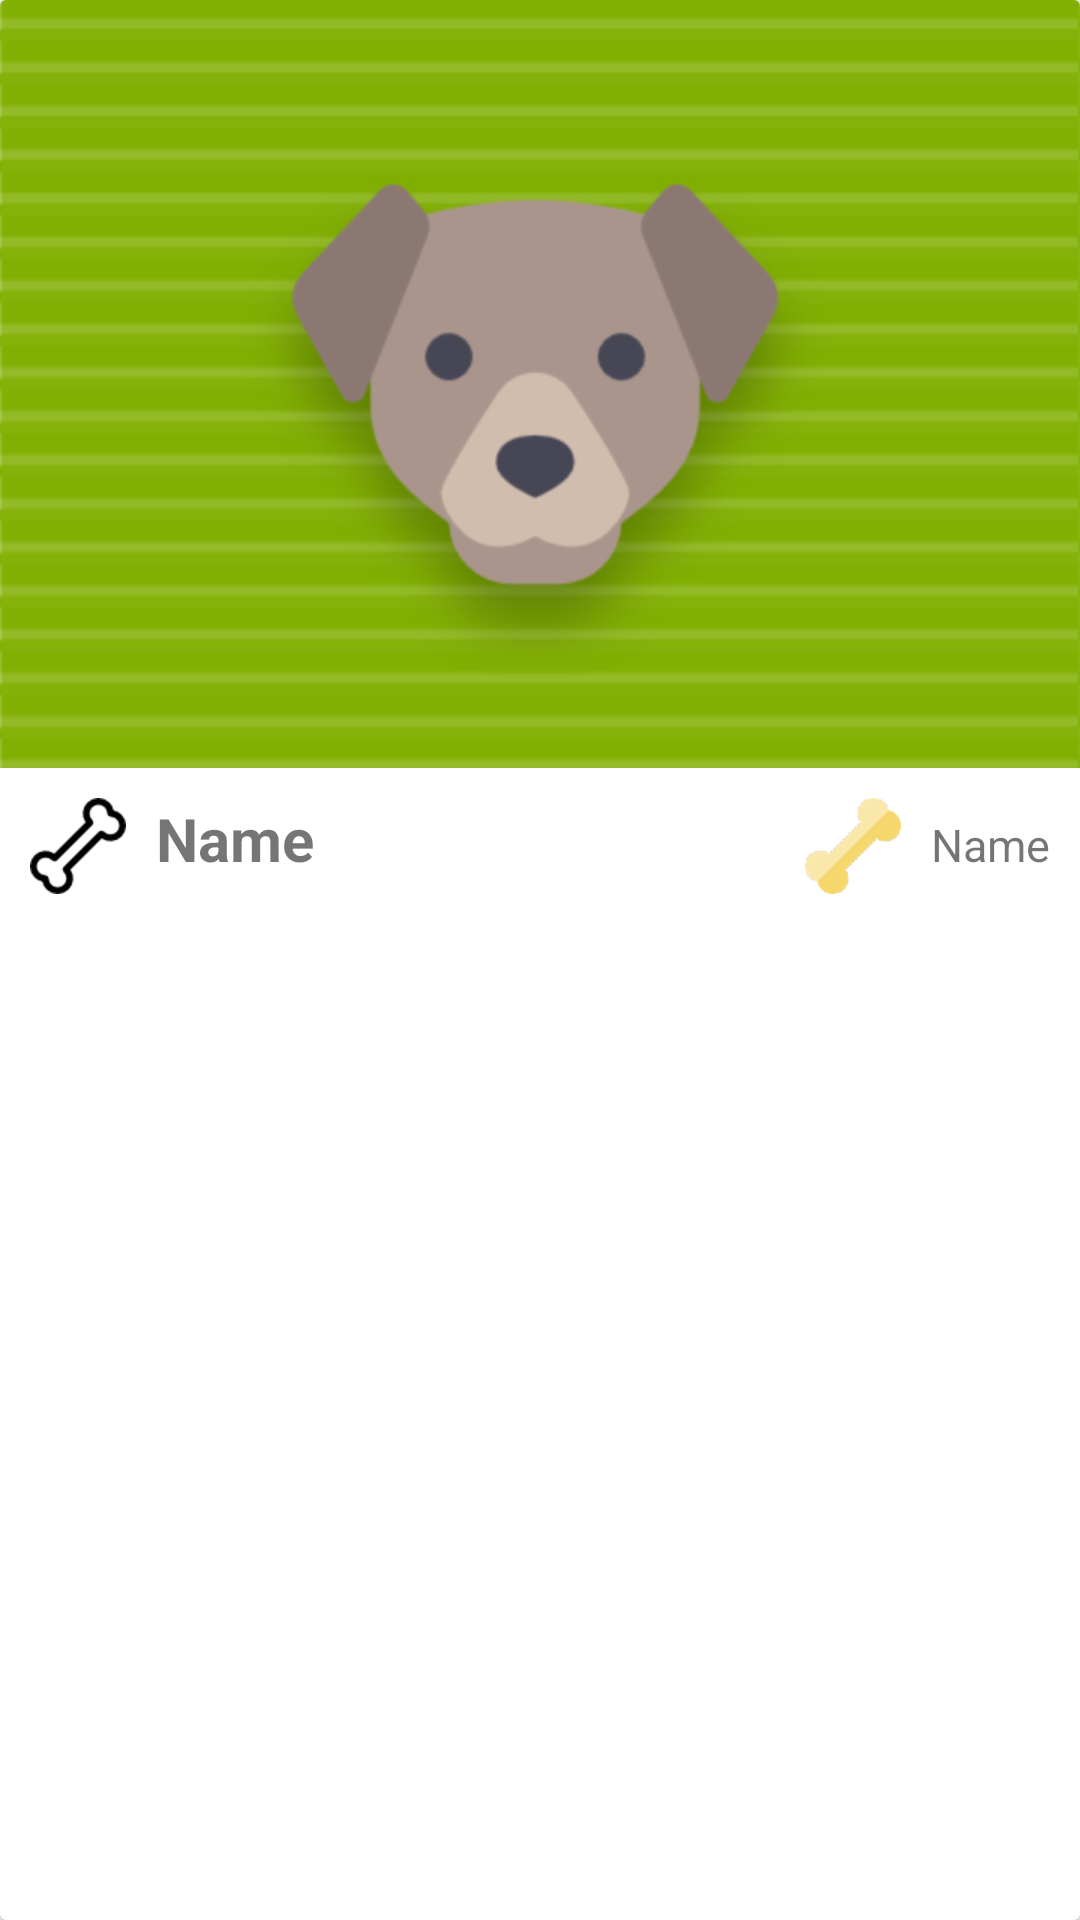

Layout XML and referenced resources for this Android screen:
<!-- AndroidManifest.xml: application theme AppTheme -->
<!-- res/layout/petcardview.xml -->
<?xml version="1.0" encoding="utf-8"?>
<android.support.v7.widget.CardView xmlns:android="http://schemas.android.com/apk/res/android"
    xmlns:card_view="http://schemas.android.com/tools"
    android:layout_height="wrap_content"
    android:layout_width="match_parent"
    android:layout_margin = "15dp"
    card_view:cardCornerRadius = "@dimen/corners">

    <LinearLayout
        android:layout_width="match_parent"
        android:layout_height="match_parent"
        android:orientation="vertical"
        >
        <ImageView
            android:id="@+id/imPic"
            android:layout_width="match_parent"
            android:layout_height="wrap_content"
            android:src="@drawable/image2"
            android:scaleType="centerCrop"
           />

        <TableLayout xmlns:android="http://schemas.android.com/apk/res/android"
            android:layout_width="match_parent"
            android:layout_height="match_parent"
            android:stretchColumns="1"
            android:padding="10dp"



            >
        <TableRow>

            <ImageView
                android:id="@+id/blackBone"
                android:layout_width="wrap_content"
                android:layout_height="wrap_content"
                android:src="@drawable/blackbone"
                android:adjustViewBounds="true"
                android:layout_alignParentLeft="true"
                android:paddingRight="10dp"

                />

            <TextView
            android:id="@+id/tvName"
            android:layout_width="wrap_content"
            android:layout_height="wrap_content"
            android:textStyle="bold"
            android:textSize="20sp"
            android:text="@string/pName"
                android:layout_alignParentRight="true"
                />


            <ImageView
                android:id="@+id/brownbone"
                android:layout_width="wrap_content"
                android:layout_height="wrap_content"
                android:src="@drawable/bones"
                android:adjustViewBounds="true"
                android:layout_alignParentRight="true"
                android:paddingRight="10dp"
                />


            <TextView
                android:id="@+id/tvRate"
                android:layout_width="wrap_content"
                android:layout_height="wrap_content"
                android:textSize="15sp"
                android:text="@string/pName"
                android:layout_alignParentLeft="true"/>



        </TableRow>
</TableLayout>

    </LinearLayout>

</android.support.v7.widget.CardView>
<!-- resources referenced by this layout -->
<resources>
  <!-- drawable blackbone: png bitmap (drawable-hdpi, 1172 bytes) -->
  <!-- drawable bones: png bitmap (drawable-hdpi, 1490 bytes) -->
  <!-- drawable image2: png bitmap (drawable-hdpi, 29311 bytes) -->
  <string name="pName">Name</string>
  <style name="AppTheme" parent="Theme.AppCompat.Light.DarkActionBar">
          
          <item name="colorPrimary">@color/colorPrimary</item>
          <item name="colorPrimaryDark">@color/colorPrimaryDark</item>
          <item name="colorAccent">@color/colorAccent</item>
          <item name="android:actionBarStyle">@style/AppTheme.ActionBarStyle</item>
      </style>
  <style name="AppTheme.ActionBarStyle" parent="android:style/Widget.Holo.Light.ActionBar">
  
          <item name="android:logo">@drawable/logoo</item>
          <item name="android:displayOptions">useLogo</item>
  
      </style>
  <!-- drawable logoo (drawable) -->
  <?xml version="1.0" encoding="utf-8"?>
  <layer-list
      xmlns:android="http://schemas.android.com/apk/res/android" >
  
      <item
          android:drawable="@drawable/cat_footprint_filled_100"
          android:right="10dp"/>
  
  
  </layer-list>
  <!-- drawable cat_footprint_filled_100: png bitmap (drawable-hdpi, 1126 bytes) -->
  <!-- not gathered from this repository: default colours our renderer supplied (Android Studio template values) -->
  <color name="colorPrimary">#FF6200EE</color>
  <color name="colorPrimaryDark">#FF3700B3</color>
  <color name="colorAccent">#FF03DAC5</color>
</resources>
